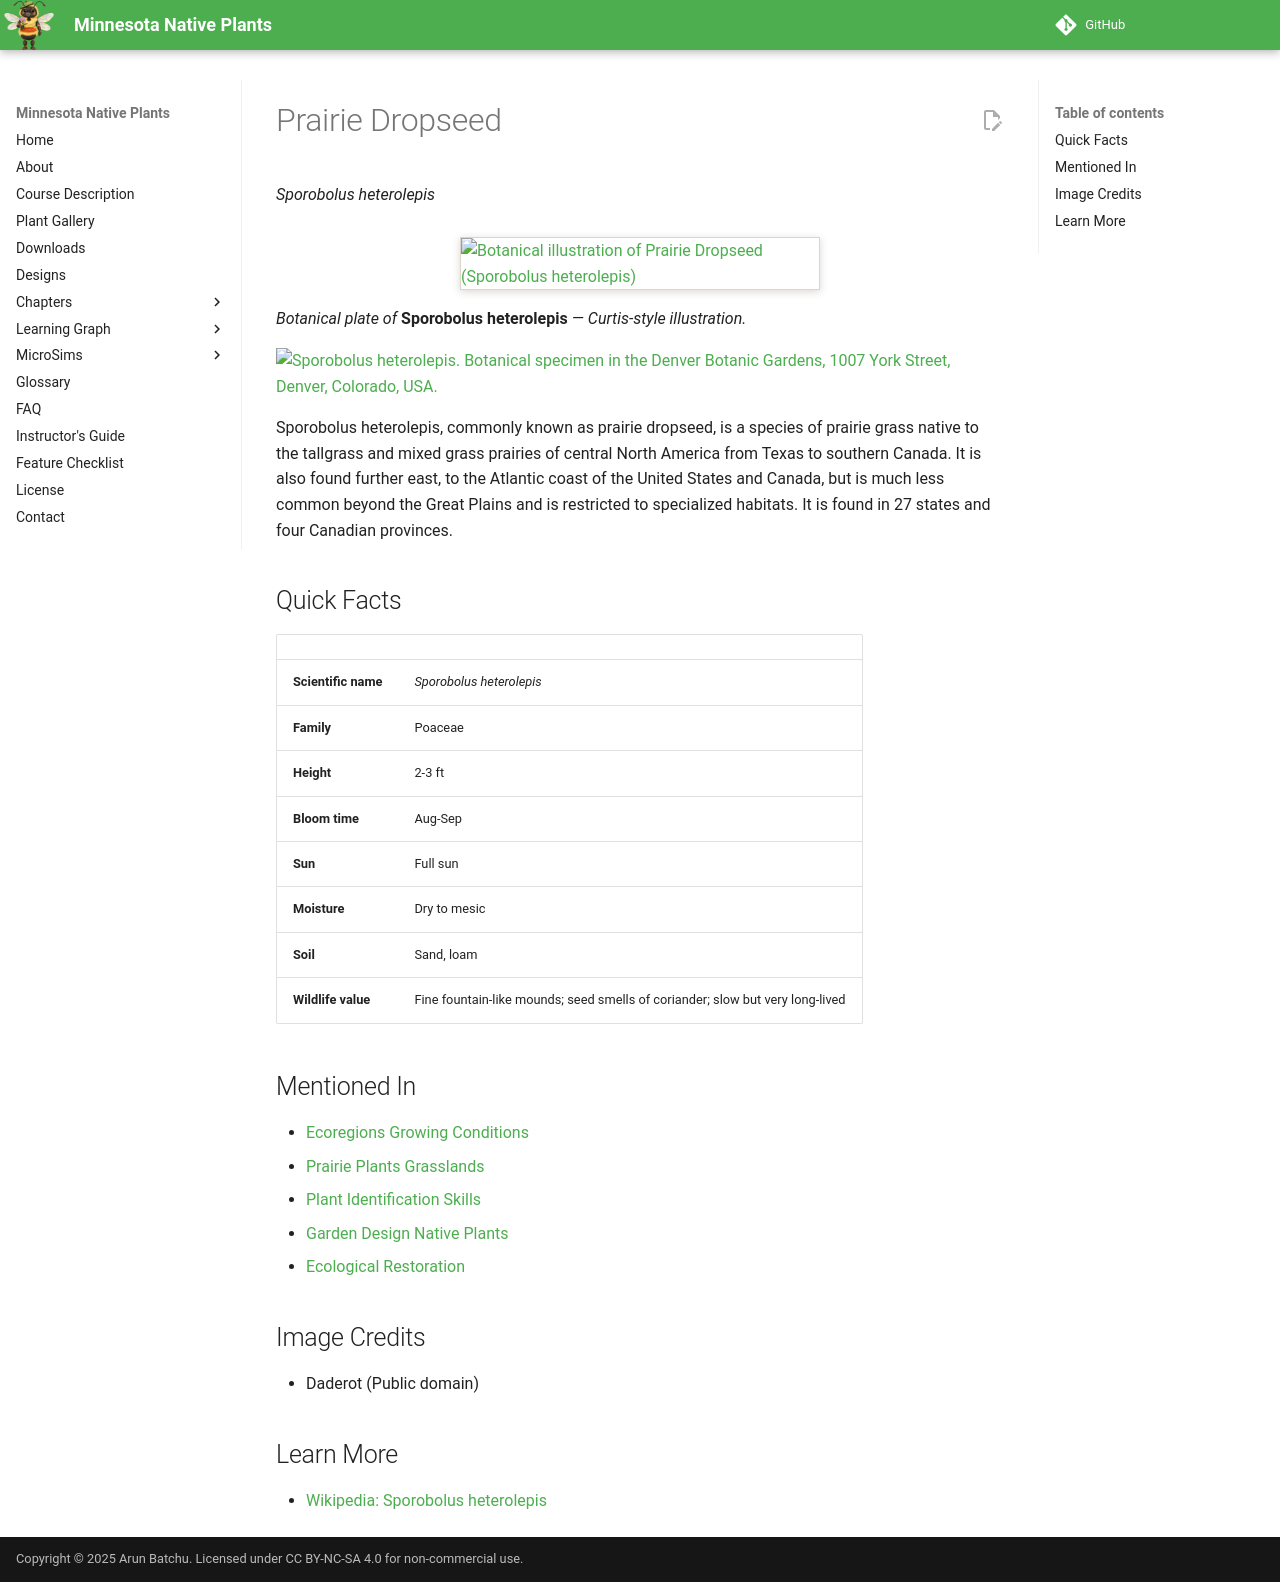

repository: arunbatchu/minnesota-native-plants · page: plants/prairie-dropseed/index.html · generator: mkdocs

# Prairie Dropseed

*Sporobolus heterolepis*

![Botanical illustration of Prairie Dropseed (Sporobolus heterolepis)](img/prairie-dropseed-illustration.png){ .plant-illustration }

*Botanical plate of* **Sporobolus heterolepis** *— Curtis-style illustration.*

![Sporobolus heterolepis. Botanical specimen in the Denver Botanic Gardens, 1007 York Street, Denver, Colorado, USA.](img/prairie-dropseed-1.jpg)

Sporobolus heterolepis, commonly known as prairie dropseed, is a species of prairie grass native to the tallgrass and mixed grass prairies of central North America from Texas to southern Canada. It is also found further east,  to the Atlantic coast of the United States and Canada, but is much less common beyond the Great Plains and is restricted to specialized habitats. It is found in 27 states and four Canadian provinces.

## Quick Facts

| | |
|---|---|
| **Scientific name** | *Sporobolus heterolepis* |
| **Family** | Poaceae |
| **Height** | 2-3 ft |
| **Bloom time** | Aug-Sep |
| **Sun** | Full sun |
| **Moisture** | Dry to mesic |
| **Soil** | Sand, loam |
| **Wildlife value** | Fine fountain-like mounds; seed smells of coriander; slow but very long-lived |

## Mentioned In

- [Ecoregions Growing Conditions](../chapters/02-ecoregions-growing-conditions/index.md)
- [Prairie Plants Grasslands](../chapters/03-prairie-plants-grasslands/index.md)
- [Plant Identification Skills](../chapters/07-plant-identification-skills/index.md)
- [Garden Design Native Plants](../chapters/10-garden-design-native-plants/index.md)
- [Ecological Restoration](../chapters/12-ecological-restoration/index.md)

## Image Credits

- Daderot (Public domain)

## Learn More

- [Wikipedia: Sporobolus heterolepis](https://en.wikipedia.org/wiki/Sporobolus_heterolepis)
